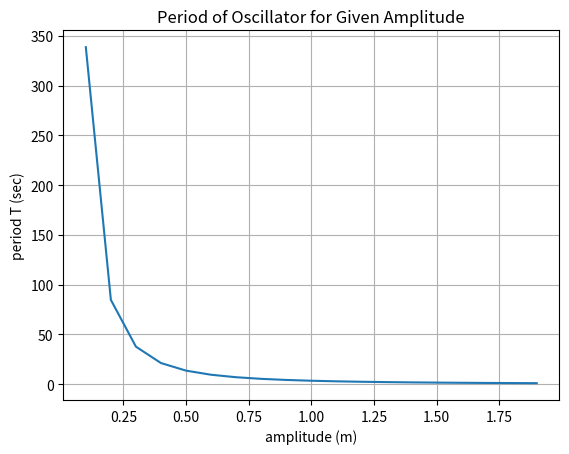

The script that saved this image:
#!/usr/bin/env python
# =============================================================================
# Main Code:
# Calculate and plot the period-amplitude relation of an anharmonic oscillator
# start amplitude: 0m~2m, with zero initial velocity
# =============================================================================

import numpy as np
import matplotlib.pyplot as plt
from scipy.integrate import fixed_quad

mass = 1  # mass of the object
N = 20    # Gaussian quadrature with degree = 20

# define integration part, potential is power 6 of the amplitude
def integral(x, a):
    return np.sqrt(1 / (a**6 - x**6))

T = []                                # list of period
amplitude = np.arange(0, 2, 0.1)  # list of initial amplitude as input

# for each initial amplitude, integrate the period (using Gaussian quadrature) 
for aa in np.nditer(amplitude):
    val, err = fixed_quad(integral, 0, aa, args = (aa,), n = N)
    T.append(val)

T = np.asanyarray(T)

# sqrt(8*mass) is the constant part of every T period
T_part1 = np.sqrt(8 * mass)
T = T_part1*T

# show result
plt.plot(amplitude, T)
plt.xlabel("amplitude (m)")
plt.ylabel("period T (sec)")
plt.title('Period of Oscillator for Given Amplitude')
plt.grid()

